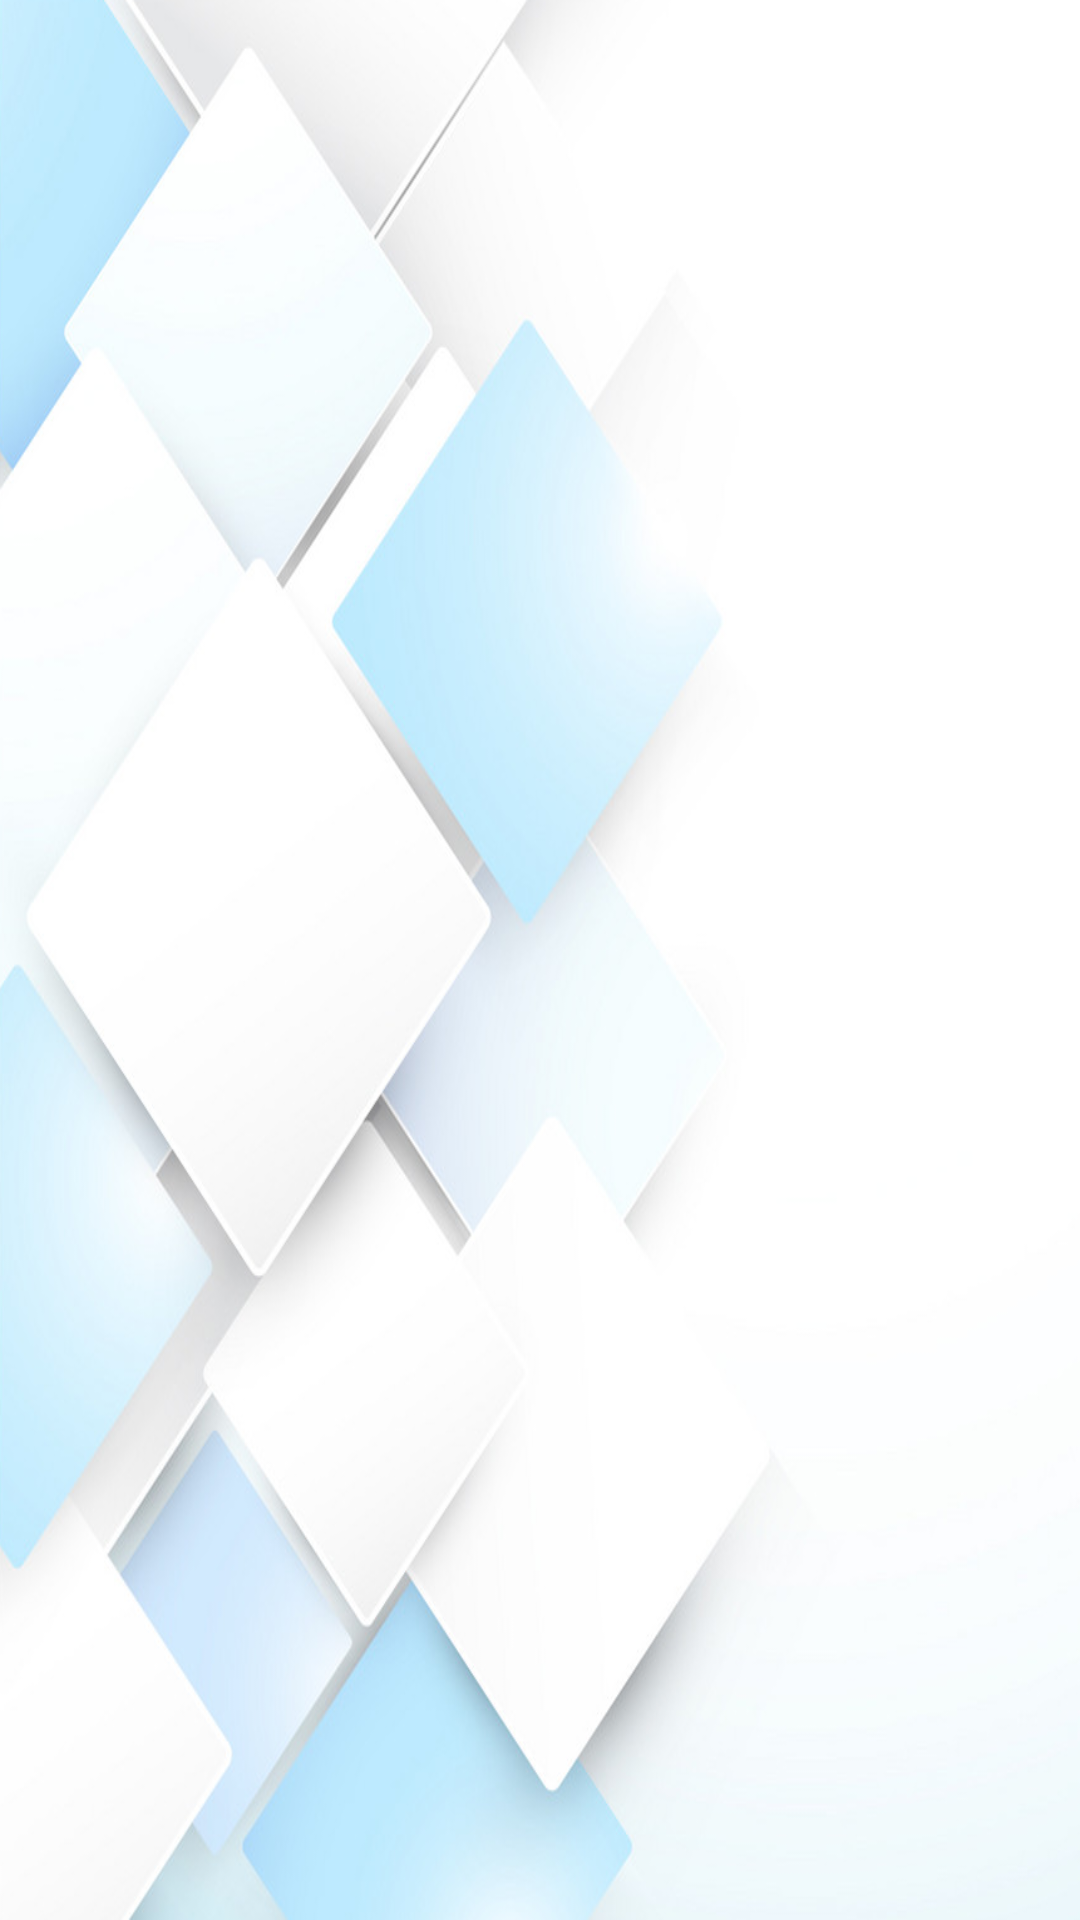

Layout XML and referenced resources for this Android screen:
<!-- AndroidManifest.xml: activity theme MyMaterialTheme.Base -->
<!-- res/layout/activity_dthplan_list.xml -->
<?xml version="1.0" encoding="utf-8"?>
<RelativeLayout xmlns:android="http://schemas.android.com/apk/res/android"
    xmlns:app="http://schemas.android.com/apk/res-auto"
    xmlns:tools="http://schemas.android.com/tools"
    android:layout_width="match_parent"
    android:layout_height="match_parent"
    android:background="@drawable/backimg"
    tools:context=".activity.DthPlanListActivity">

    <include
        android:id="@+id/toolbar"
        android:visibility="gone"
        layout="@layout/toolbar_new" />

    <include
        android:id="@+id/footer"
        layout="@layout/footer"
        android:visibility="gone" />

    <RelativeLayout
        android:layout_width="match_parent"
        android:layout_height="match_parent" >

        <ScrollView
            android:layout_width="match_parent"
            android:layout_height="wrap_content">

            <LinearLayout
                android:layout_width="match_parent"
                android:layout_height="wrap_content"
                android:layout_margin="10dp"
                android:orientation="vertical"
                android:paddingBottom="10dp" >

                <androidx.recyclerview.widget.RecyclerView
                    android:id="@+id/recycler"
                    android:layout_width="match_parent"
                    android:layoutAnimation="@anim/layout_animation"
                    android:layout_height="wrap_content"  />

            </LinearLayout>

        </ScrollView>
    </RelativeLayout>

</RelativeLayout>
<!-- res/layout/toolbar_new.xml (included above) -->
<?xml version="1.0" encoding="utf-8"?>
<androidx.appcompat.widget.Toolbar xmlns:android="http://schemas.android.com/apk/res/android"
    xmlns:local="http://schemas.android.com/apk/res-auto"
    xmlns:tools="http://schemas.android.com/tools"
    android:id="@+id/toolbar"
    android:layout_width="match_parent"
    android:layout_height="55dp"
    android:background="@android:color/transparent"
    android:theme="@style/ToolbarColoredBackArrow">

    <RelativeLayout
        android:id="@+id/re"
        android:layout_width="match_parent"
        android:layout_height="match_parent"
        android:orientation="vertical">

        <TextView
            android:id="@+id/toolbar_tv"
            android:layout_width="wrap_content"
            android:layout_height="match_parent"
            android:gravity="center"
            android:text=""
            android:layout_marginBottom="2dp"
            android:textColor="@color/colorc"
            android:textSize="18dp"
            android:textStyle="bold" />

        <View
            android:layout_width="match_parent"
            android:layout_height="2dp"
            android:layout_below="@id/toolbar_tv"
            android:background="@color/skyblue" />

    </RelativeLayout>

</androidx.appcompat.widget.Toolbar>
<!-- res/layout/footer.xml (included above) -->
<?xml version="1.0" encoding="utf-8" ?>
<RelativeLayout xmlns:android="http://schemas.android.com/apk/res/android"
    xmlns:app="http://schemas.android.com/apk/res-auto"
    android:layout_width="match_parent"

    android:layout_height="wrap_content">

    <RelativeLayout
        android:id="@+id/footer"
        android:layout_width="match_parent"
        android:layout_height="65dp"
        android:layout_alignParentBottom="true"
        android:background="@color/colorc"
        android:gravity="center"
        android:paddingBottom="3dp">

        <LinearLayout
            android:layout_width="match_parent"
            android:layout_height="wrap_content"
            android:orientation="horizontal"
            android:paddingStart="3dp"

            android:weightSum="5">

            <LinearLayout
                android:id="@+id/lay_foterhome"
                android:layout_width="0dp"
                android:layout_height="60dp"
                android:layout_weight="1"
                android:orientation="vertical"
                android:padding="5dp"
                android:weightSum="5">

                <ImageView

                    android:layout_width="match_parent"
                    android:layout_height="0dp"
                    android:layout_weight="3"
                    android:src="@drawable/home" />

                <TextView

                    android:layout_width="match_parent"
                    android:layout_height="0dp"

                    android:layout_weight="2"
                    android:gravity="center"
                    android:text="Home"
                    android:textColor="@android:color/white" />

            </LinearLayout>

            <LinearLayout
                android:id="@+id/lay_fotershop"
                android:layout_width="0dp"
                android:layout_height="65dp"
                android:layout_weight="1"
                android:orientation="vertical"
                android:padding="5dp"
                android:weightSum="5">

                <ImageView

                    android:layout_width="match_parent"
                    android:layout_height="0dp"
                    android:layout_weight="3"
                    android:src="@drawable/shop" />

                <TextView
                    android:layout_width="match_parent"
                    android:layout_height="0dp"
                    android:layout_weight="2"
                    android:gravity="center"
                    android:text="Store"
                    android:textColor="@android:color/white"/>

            </LinearLayout>

            <LinearLayout
                android:id="@+id/lay_foterapps"
                android:layout_width="0dp"
                android:layout_height="65dp"
                android:layout_weight="1"
                android:orientation="vertical"

                android:padding="5dp"

                android:weightSum="5">

                <ImageView

                    android:layout_width="match_parent"
                    android:layout_height="0dp"
                    android:layout_weight="3"
                    android:src="@drawable/apps" />

                <TextView

                    android:layout_width="match_parent"
                    android:layout_height="0dp"

                    android:layout_weight="2"
                    android:gravity="center"
                    android:text="Apps"
                    android:textColor="@android:color/white"/>

            </LinearLayout>

            <LinearLayout
                android:id="@+id/lay_foterprofile"
                android:layout_width="0dp"
                android:layout_height="65dp"
                android:layout_weight="1"
                android:orientation="vertical"
                android:padding="5dp"
                android:weightSum="5">

                <ImageView

                    android:layout_width="match_parent"
                    android:layout_height="0dp"
                    android:layout_weight="3"
                    android:src="@drawable/profile" />

                <TextView

                    android:layout_width="match_parent"
                    android:layout_height="0dp"
                    android:layout_weight="2"
                    android:gravity="center"
                    android:text="Profile"
                    android:textColor="@android:color/white"/>

            </LinearLayout>

            <LinearLayout
                android:id="@+id/lay_foterhistory"
                android:layout_width="0dp"
                android:layout_height="65dp"
                android:layout_weight="1"

                android:orientation="vertical"
                android:padding="5dp"
                android:weightSum="5">

                <ImageView

                    android:layout_width="match_parent"
                    android:layout_height="0dp"
                    android:layout_weight="3"
                    android:src="@drawable/history" />

                <TextView

                    android:layout_width="match_parent"
                    android:layout_height="0dp"

                    android:layout_weight="2"
                    android:gravity="center"
                    android:text="History"
                    android:textColor="@android:color/white" />

            </LinearLayout>
        </LinearLayout>

    </RelativeLayout>
</RelativeLayout>
<!-- resources referenced by this layout -->
<resources>
  <color name="colorc">#3373ff</color>
  <color name="skyblue">#33adff</color>
  <!-- drawable apps: png bitmap (drawable, 22565 bytes) -->
  <!-- drawable backimg: png bitmap (drawable, 292877 bytes) -->
  <!-- drawable history: png bitmap (drawable, 19110 bytes) -->
  <!-- drawable home: png bitmap (drawable, 55735 bytes) -->
  <!-- drawable profile: png bitmap (drawable, 9329 bytes) -->
  <!-- drawable shop: png bitmap (drawable, 9743 bytes) -->
  <style name="ToolbarColoredBackArrow" parent="AppTheme">
          <item name="android:textColorSecondary">@color/colorc</item>
      </style>
  <style name="MyMaterialTheme.Base" parent="Theme.AppCompat.Light.DarkActionBar">
          <item name="windowNoTitle">true</item>
          <item name="windowActionBar">false</item>
          <item name="colorPrimary">@color/colorPrimary</item>
          <item name="colorPrimaryDark">@color/colorc</item>
          <item name="colorAccent">@color/colorPrimary</item>
      </style>
  <style name="AppTheme" parent="Theme.AppCompat.Light.DarkActionBar">
          
          <item name="colorPrimary">@color/colorPrimary</item>
          <item name="colorPrimaryDark">@color/colorc</item>
          <item name="colorAccent">@color/colorPrimary</item>
      </style>
  <color name="colorPrimary">#005c99</color>
</resources>
